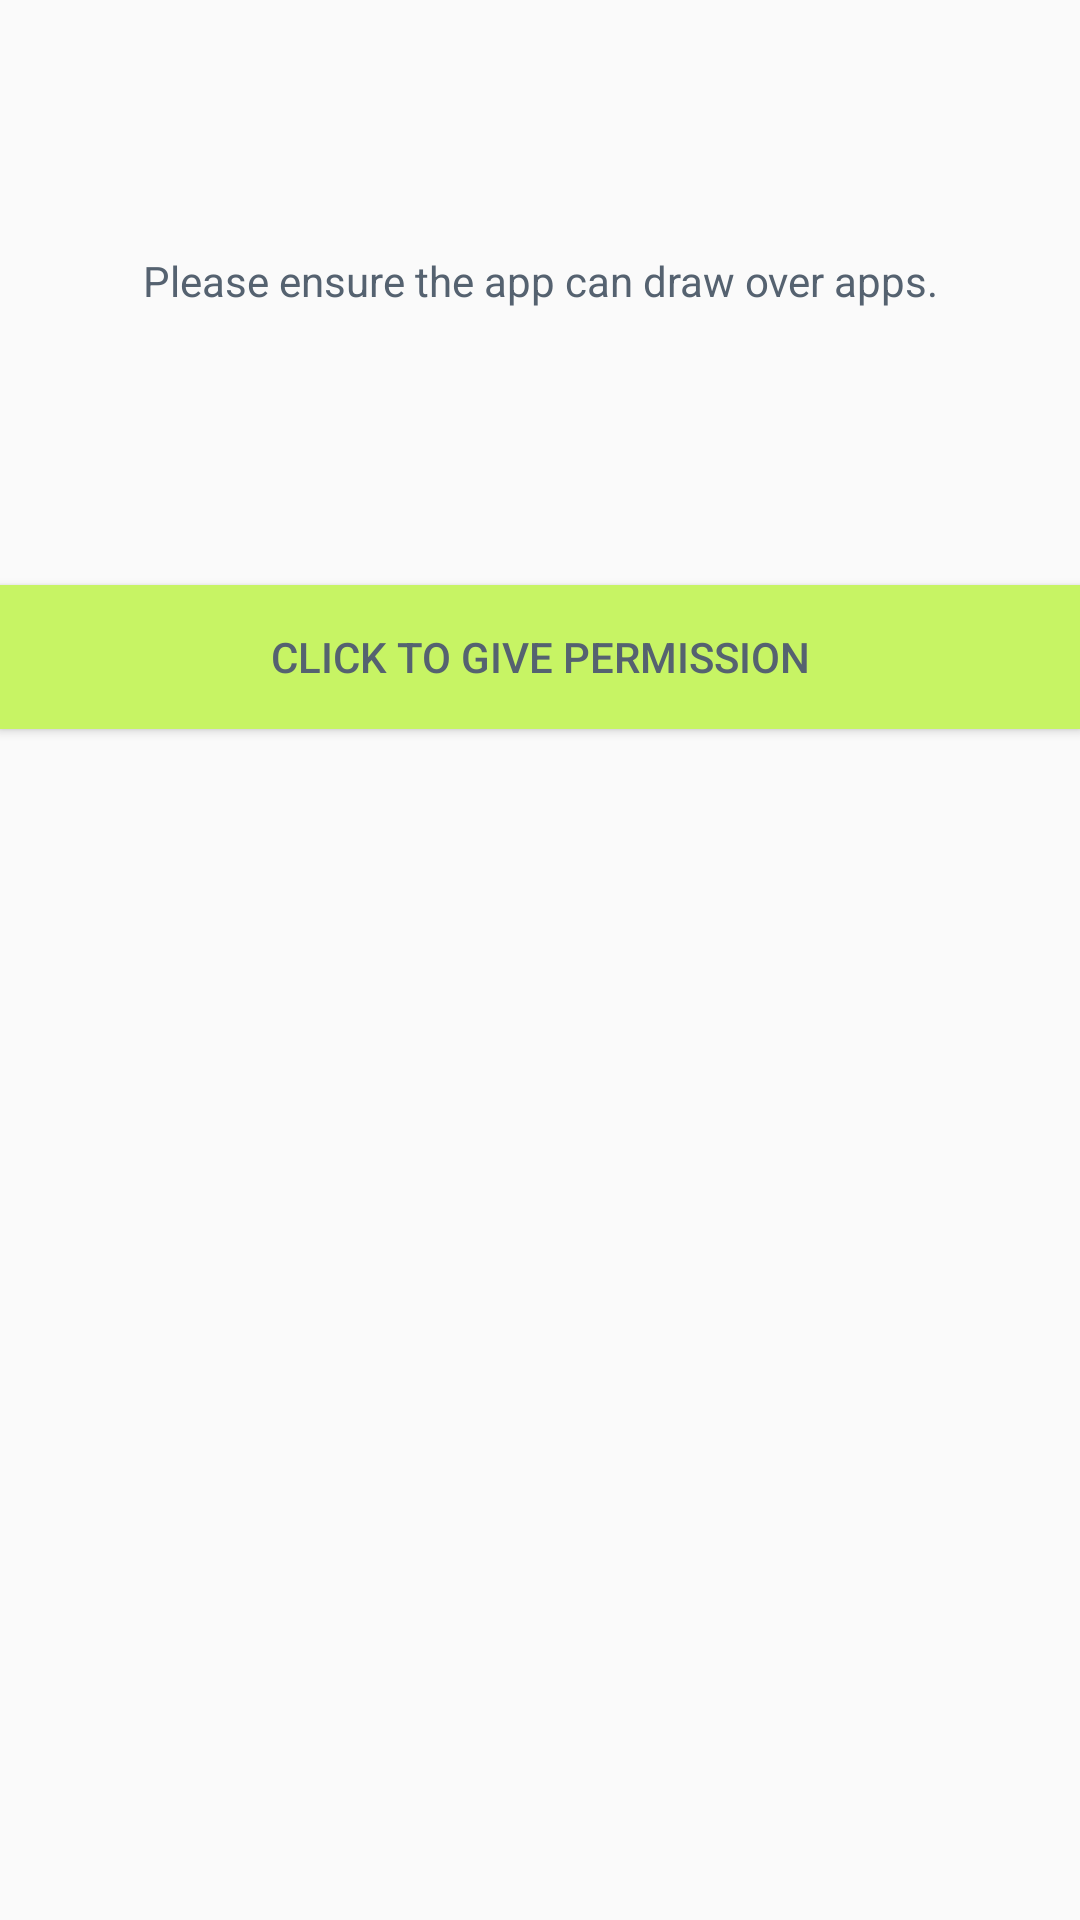

Layout XML and referenced resources for this Android screen:
<!-- AndroidManifest.xml: application theme AppTheme -->
<!-- res/layout/activity_permission_check.xml -->
<?xml version="1.0" encoding="utf-8"?>
<android.support.constraint.ConstraintLayout xmlns:android="http://schemas.android.com/apk/res/android"
    xmlns:app="http://schemas.android.com/apk/res-auto"
    xmlns:tools="http://schemas.android.com/tools"
    android:layout_width="match_parent"
    android:layout_height="match_parent"
    tools:context="com.example.littlefingers.Activities.PermissionCheckActivity">

    <TextView
        android:id="@+id/permissionDescription"
        android:layout_width="wrap_content"
        android:layout_height="wrap_content"
        android:layout_marginEnd="32sp"
        android:layout_marginStart="32sp"
        android:layout_marginTop="84sp"
        android:text="@string/permission_description_false"
        android:gravity="center_horizontal"
        app:layout_constraintEnd_toEndOf="parent"
        app:layout_constraintStart_toStartOf="parent"
        app:layout_constraintTop_toTopOf="parent"
        android:textColor="@color/grey"/>

    <Button
        android:id="@+id/continueButton"
        android:layout_width="match_parent"
        android:layout_height="wrap_content"
        android:layout_marginTop="92sp"
        android:textColor="@color/grey"
        android:background="@color/green"
        android:text="@string/no_permission_button_description"
        app:layout_constraintEnd_toEndOf="parent"
        app:layout_constraintHorizontal_bias="0.0"
        app:layout_constraintStart_toStartOf="parent"
        app:layout_constraintTop_toBottomOf="@+id/permissionDescription" />

    <Button
        android:id="@+id/restartButton"
        android:layout_width="match_parent"
        android:layout_height="wrap_content"
        android:layout_marginTop="164sp"
        android:background="@color/green"
        android:text="@string/restartApp"
        android:textColor="@color/grey"
        android:visibility="gone"
        app:layout_constraintEnd_toEndOf="parent"
        app:layout_constraintHorizontal_bias="1.0"
        app:layout_constraintStart_toStartOf="parent"
        app:layout_constraintTop_toBottomOf="@+id/permissionDescription" />

</android.support.constraint.ConstraintLayout>
<!-- resources referenced by this layout -->
<resources>
  <color name="green">#C7F464</color>
  <color name="grey">#556270</color>
  <string name="no_permission_button_description">Click to give permission</string>
  <string name="permission_description_false">Please ensure the app can draw over apps.</string>
  <style name="AppTheme" parent="Theme.AppCompat.Light.DarkActionBar">
          
          <item name="colorPrimary">@color/green</item>
          <item name="colorPrimaryDark">@color/red</item>
          <item name="colorAccent">@color/red</item>
      </style>
  <color name="red">#C44D58</color>
</resources>
